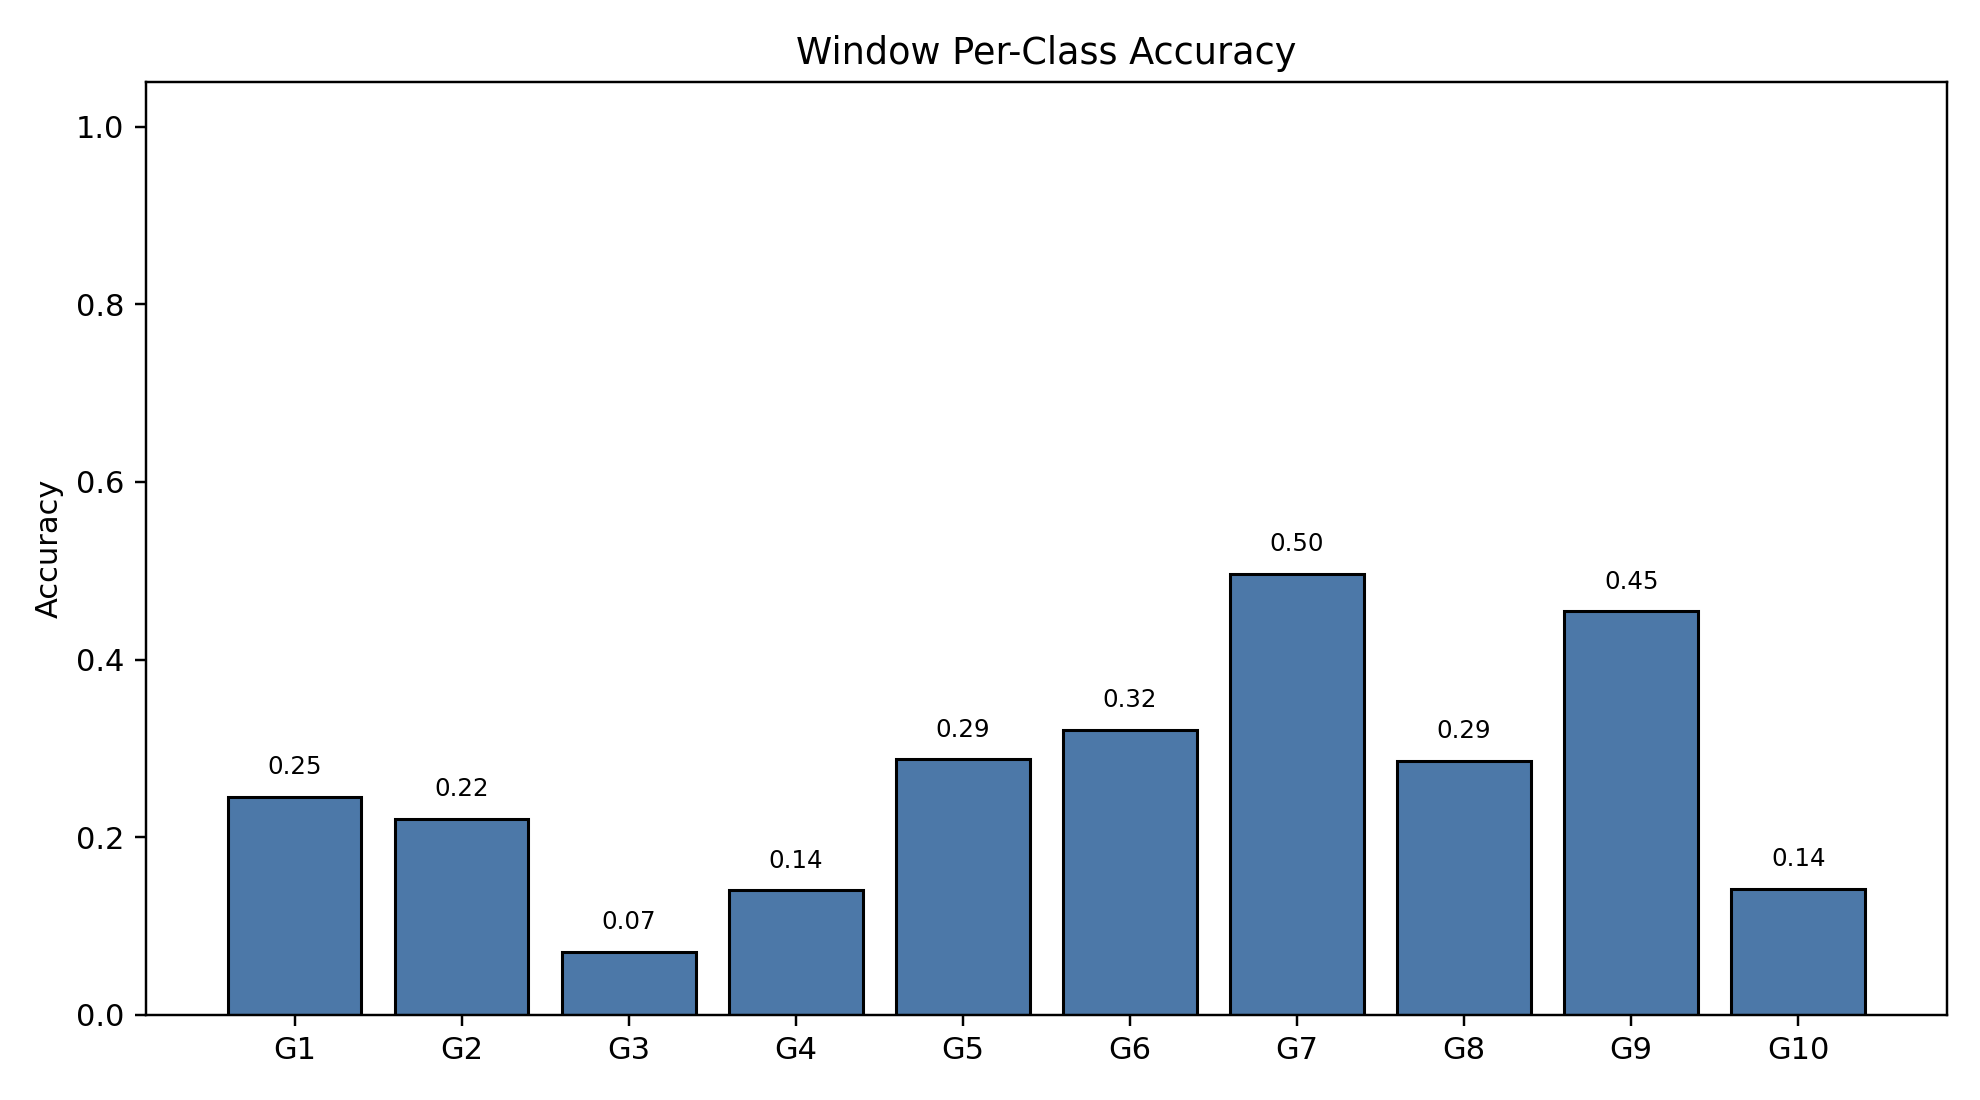

The file beside this chart, header and first rows:
class_index, gesture_id, support, correct, accuracy
0, 1, 790, 194, 0.2456
1, 2, 693, 153, 0.2208
2, 3, 766, 54, 0.0705
3, 4, 743, 104, 0.14
4, 5, 734, 211, 0.2875
5, 6, 763, 245, 0.3211
6, 7, 755, 375, 0.4967
7, 8, 707, 202, 0.2857
8, 9, 687, 312, 0.4541
9, 10, 683, 97, 0.142
